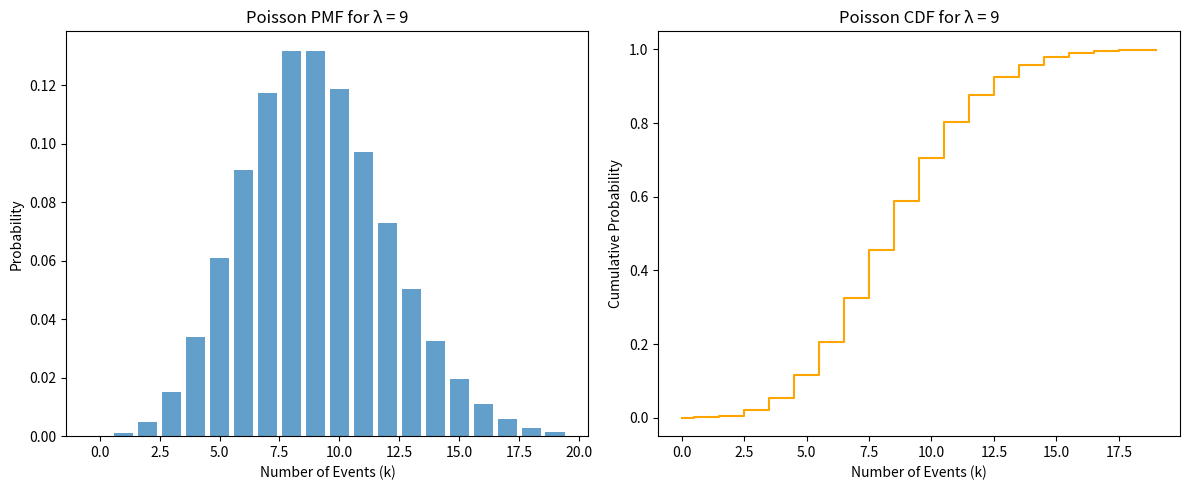

Source code (Python):
import numpy as np
import matplotlib.pyplot as plt
from scipy.stats import poisson

# Define parameters 
lambda_value = 9  # Mean rate (λ) 
k_values = np.arange(0, 20)  # Range of k values to calculate

# Calculate the Poisson PMF 
pmf_values = poisson.pmf(k_values, mu=lambda_value)

# Calculate the Poisson CDF 
cdf_values = poisson.cdf(k_values, mu=lambda_value)

# Calculate the mean and variance
mean_value = poisson.mean(mu=lambda_value)
variance_value = poisson.var(mu=lambda_value)

# Computations:
# Probability of observing more than 10 events
prob_more_than_10 = 1 - poisson.cdf(10, mu=lambda_value)

# Probability of observing fewer than 5 events
prob_less_than_5 = poisson.cdf(4, mu=lambda_value)

# Probability of observing between 5 and 10 events
prob_between_5_and_10 = poisson.cdf(10, mu=lambda_value) - poisson.cdf(4, mu=lambda_value)

# Print the Poisson PMF and CDF
print("Poisson PMF:")
for k, prob in zip(k_values, pmf_values):
    print(f"k = {k}: P(k) = {prob:.5f}")

print("\nPoisson CDF:")
for k, prob in zip(k_values, cdf_values):
    print(f"k = {k}: F(k) = {prob:.5f}")

# Print mean and variance
print(f"\nMean of the Poisson distribution: {mean_value:.5f}")
print(f"Variance of the Poisson distribution: {variance_value:.5f}")

# Print probabilities
print(f"\nProbability of observing more than 10 events: {prob_more_than_10:.5f}")
print(f"Probability of observing fewer than 5 events: {prob_less_than_5:.5f}")
print(f"Probability of observing between 5 and 10 events: {prob_between_5_and_10:.5f}")

# Plot Poisson PMF
plt.figure(figsize=(12, 5))
plt.subplot(1, 2, 1)
plt.bar(k_values, pmf_values, align='center', alpha=0.7)
plt.xlabel('Number of Events (k)')
plt.ylabel('Probability')
plt.title('Poisson PMF for λ = 9')

# Plot Poisson CDF
plt.subplot(1, 2, 2)
plt.step(k_values, cdf_values, where='mid', label='CDF', color='orange')
plt.xlabel('Number of Events (k)')
plt.ylabel('Cumulative Probability')
plt.title('Poisson CDF for λ = 9')

plt.tight_layout()
plt.show()
